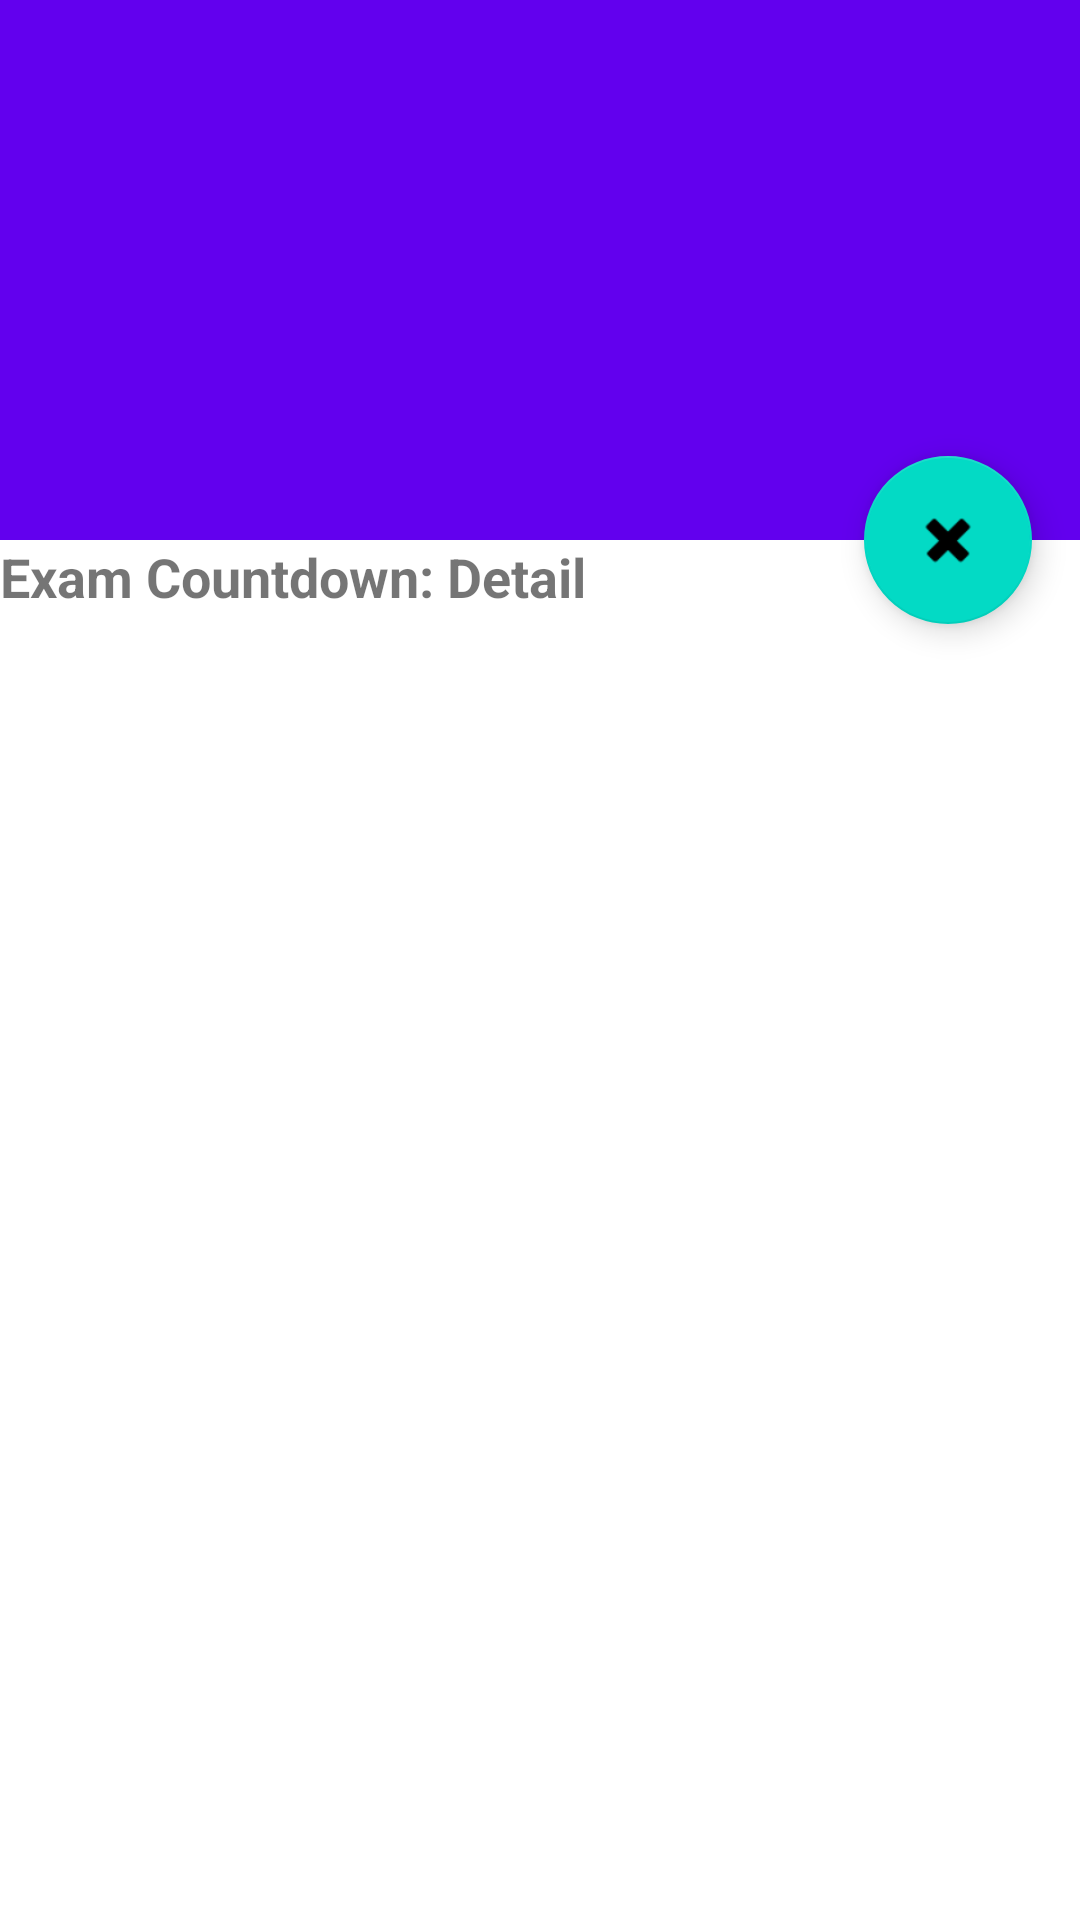

Produce the Android XML layout that renders to this screen, including the resource entries it uses.
<!-- AndroidManifest.xml: application theme Theme.ExamCountdown -->
<!-- res/layout/activity_item_detail.xml -->
<?xml version="1.0" encoding="utf-8"?>
<androidx.coordinatorlayout.widget.CoordinatorLayout xmlns:android="http://schemas.android.com/apk/res/android"
    xmlns:app="http://schemas.android.com/apk/res-auto"
    xmlns:tools="http://schemas.android.com/tools"
    android:layout_width="match_parent"
    android:layout_height="match_parent"
    android:fitsSystemWindows="true"
    tools:context=".ItemDetailActivity"
    tools:ignore="MergeRootFrame">

    <com.google.android.material.appbar.AppBarLayout
        android:id="@+id/app_bar"
        android:layout_width="match_parent"
        android:layout_height="@dimen/app_bar_height"
        android:fitsSystemWindows="true"
        android:theme="@style/ThemeOverlay.AppCompat.Dark.ActionBar">

        <com.google.android.material.appbar.CollapsingToolbarLayout
            android:id="@+id/toolbar_layout"
            android:layout_width="match_parent"
            android:layout_height="match_parent"
            android:fitsSystemWindows="true"
            app:contentScrim="?attr/colorPrimary"
            app:layout_scrollFlags="scroll|exitUntilCollapsed"
            app:toolbarId="@+id/toolbar">

            <androidx.appcompat.widget.Toolbar
                android:id="@+id/detail_toolbar"
                android:layout_width="match_parent"
                android:layout_height="?attr/actionBarSize"
                app:layout_collapseMode="pin"
                app:popupTheme="@style/ThemeOverlay.AppCompat.Light" />

        </com.google.android.material.appbar.CollapsingToolbarLayout>

    </com.google.android.material.appbar.AppBarLayout>

    <androidx.core.widget.NestedScrollView
        android:id="@+id/item_detail_container"
        android:layout_width="match_parent"
        android:layout_height="match_parent"
        app:layout_behavior="@string/appbar_scrolling_view_behavior" >

        <TextView
            android:id="@+id/textViewDetail"
            android:layout_width="match_parent"
            android:layout_height="wrap_content"
            android:text="@string/title_item_detail"
            android:textSize="18sp"
            android:textStyle="bold" />
    </androidx.core.widget.NestedScrollView>

    <com.google.android.material.floatingactionbutton.FloatingActionButton
        android:id="@+id/fab"
        android:layout_width="wrap_content"
        android:layout_height="wrap_content"
        android:layout_gravity="center_vertical|start"
        android:layout_margin="@dimen/fab_margin"
        app:layout_anchor="@+id/item_detail_container"
        app:layout_anchorGravity="top|end"
        app:srcCompat="@android:drawable/ic_delete"
        android:contentDescription="@string/removeButton" />

</androidx.coordinatorlayout.widget.CoordinatorLayout>
<!-- resources referenced by this layout -->
<resources>
  <dimen name="app_bar_height">180dp</dimen>
  <dimen name="fab_margin">16dp</dimen>
  <string name="removeButton">removeButton</string>
  <string name="title_item_detail">Exam Countdown: Detail</string>
  <style name="Theme.ExamCountdown" parent="Theme.MaterialComponents.DayNight.DarkActionBar">
          
          <item name="colorPrimary">@color/purple_500</item>
          <item name="colorPrimaryVariant">@color/purple_700</item>
          <item name="colorOnPrimary">@color/white</item>
          
          <item name="colorSecondary">@color/teal_200</item>
          <item name="colorSecondaryVariant">@color/teal_700</item>
          <item name="colorOnSecondary">@color/black</item>
          
          <item name="android:statusBarColor" tools:targetApi="l">?attr/colorPrimaryVariant</item>
          
      </style>
  <!-- not gathered from this repository: default colours our renderer supplied (Android Studio template values) -->
  <color name="purple_500">#FF6200EE</color>
  <color name="purple_700">#FF3700B3</color>
  <color name="teal_200">#FF03DAC5</color>
  <color name="teal_700">#FF018786</color>
  <color name="black">#FF000000</color>
  <color name="white">#FFFFFFFF</color>
</resources>
